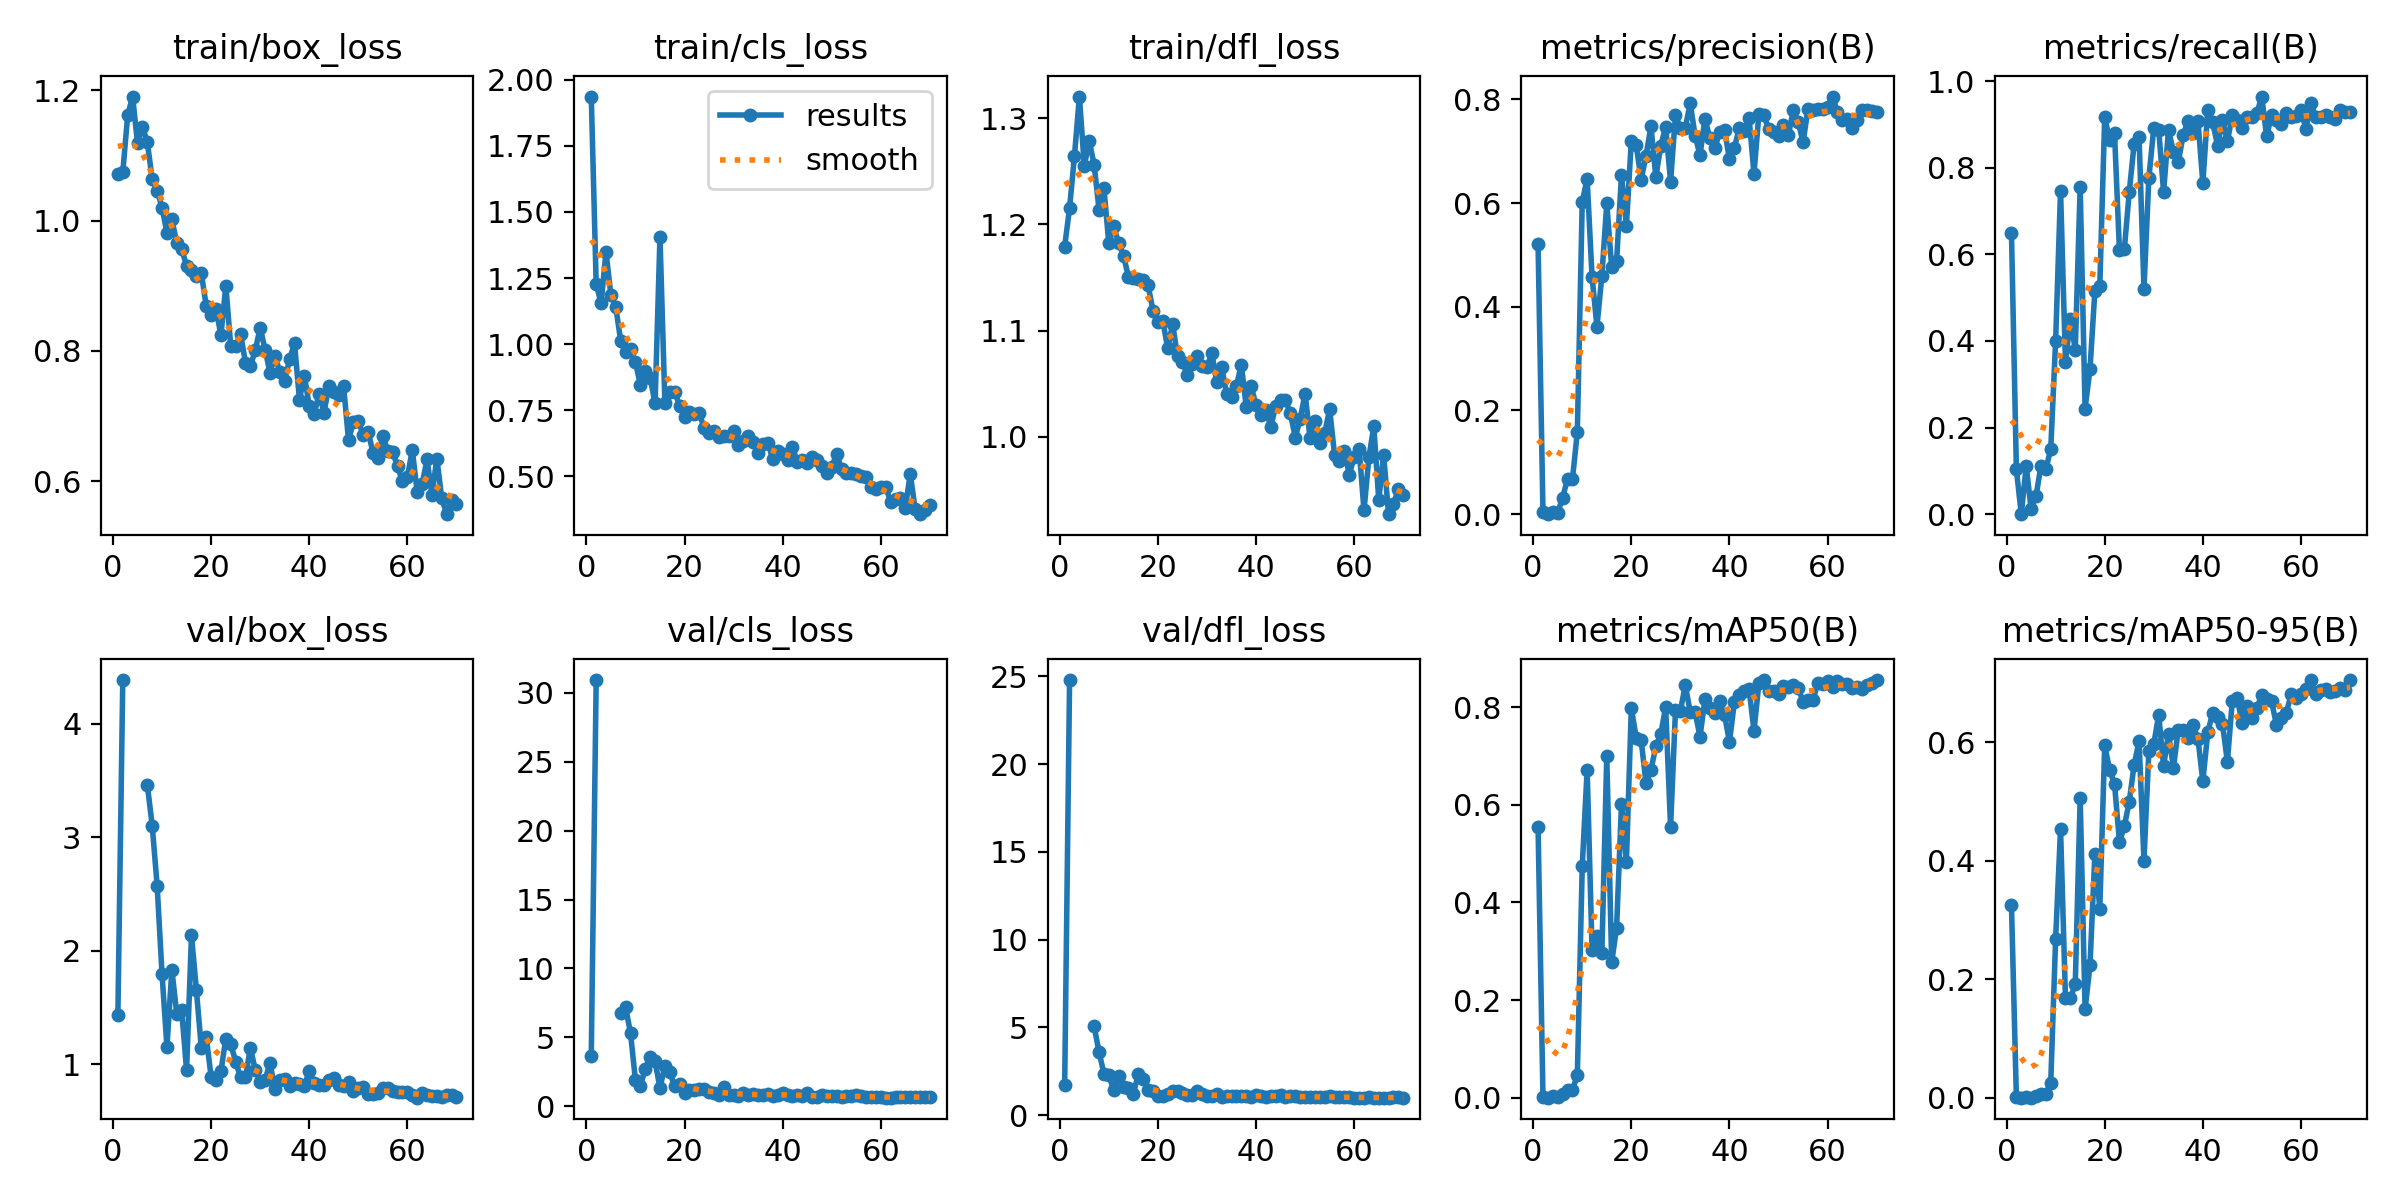

The table this chart was drawn from, first rows:
epoch, time, train/box_loss, train/cls_loss, train/dfl_loss, metrics/precision(B), metrics/recall(B), metrics/mAP50(B), metrics/mAP50-95(B), val/box_loss, val/cls_loss, val/dfl_loss, lr/pg0, lr/pg1, lr/pg2
1, 17.57, 1.072, 1.936, 1.179, 0.5202, 0.6488, 0.5539, 0.3245, 1.431, 3.645, 1.729, 0.00042, 0.00042, 0.00042
2, 34.99, 1.074, 1.228, 1.216, 0.00327, 0.1033, 0.00181, 0.00042, 4.386, 30.94, 24.79, 0.0008478, 0.0008478, 0.0008478
3, 52.01, 1.162, 1.155, 1.265, 0, 0, 0, 0, nan, nan, nan, 0.001263, 0.001263, 0.001263
4, 68.26, 1.19, 1.349, 1.32, 0.00495, 0.1116, 0.00261, 0.00092, nan, nan, nan, 0.001666, 0.001666, 0.001666
5, 85.29, 1.119, 1.186, 1.255, 0.00314, 0.0124, 0.00065, 0.00022, nan, nan, nan, 0.001887, 0.001887, 0.001887
6, 101.8, 1.144, 1.139, 1.279, 0.03136, 0.04132, 0.00709, 0.00334, nan, nan, nan, 0.001859, 0.001859, 0.001859
7, 118.3, 1.12, 1.013, 1.256, 0.06852, 0.1116, 0.01597, 0.00644, 3.462, 6.758, 5.072, 0.00183, 0.00183, 0.00183
8, 135.1, 1.063, 0.9701, 1.214, 0.06725, 0.1033, 0.01531, 0.00652, 3.102, 7.182, 3.597, 0.001802, 0.001802, 0.001802
9, 152.6, 1.046, 0.9809, 1.234, 0.1583, 0.15, 0.04612, 0.02493, 2.575, 5.29, 2.368, 0.001774, 0.001774, 0.001774
10, 169.8, 1.02, 0.9318, 1.182, 0.603, 0.4008, 0.474, 0.2685, 1.795, 1.88, 2.263, 0.001745, 0.001745, 0.001745
11, 187, 0.9809, 0.8466, 1.198, 0.6462, 0.7472, 0.6722, 0.4534, 1.152, 1.455, 1.424, 0.001717, 0.001717, 0.001717
12, 205, 1.002, 0.8966, 1.182, 0.4581, 0.3512, 0.3031, 0.1685, 1.833, 2.703, 2.22, 0.001689, 0.001689, 0.001689
13, 221.5, 0.9658, 0.8734, 1.171, 0.3616, 0.4504, 0.331, 0.1677, 1.445, 3.577, 1.612, 0.001661, 0.001661, 0.001661
14, 238.2, 0.9559, 0.776, 1.15, 0.46, 0.3801, 0.297, 0.1916, 1.474, 3.257, 1.574, 0.001632, 0.001632, 0.001632
15, 254.9, 0.9309, 1.407, 1.15, 0.5992, 0.7562, 0.6997, 0.5065, 0.9482, 1.31, 1.207, 0.001604, 0.001604, 0.001604
16, 273.2, 0.9248, 0.7785, 1.149, 0.476, 0.244, 0.2772, 0.1489, 2.135, 2.947, 2.339, 0.001576, 0.001576, 0.001576
17, 288.9, 0.9152, 0.8178, 1.148, 0.4878, 0.3345, 0.348, 0.2235, 1.654, 2.442, 2.053, 0.001547, 0.001547, 0.001547
18, 305.6, 0.9194, 0.8207, 1.143, 0.6545, 0.5165, 0.6016, 0.4118, 1.144, 1.475, 1.406, 0.001519, 0.001519, 0.001519
19, 321.3, 0.8692, 0.7674, 1.119, 0.5561, 0.5281, 0.4837, 0.3192, 1.24, 1.581, 1.357, 0.001491, 0.001491, 0.001491
20, 337, 0.8552, 0.7259, 1.109, 0.7205, 0.9174, 0.7981, 0.5945, 0.8906, 0.9402, 1.121, 0.001463, 0.001463, 0.001463
21, 353.5, 0.8647, 0.742, 1.109, 0.7118, 0.8636, 0.7378, 0.5533, 0.8573, 1.187, 1.106, 0.001434, 0.001434, 0.001434
22, 369.6, 0.8239, 0.7357, 1.083, 0.6453, 0.8796, 0.7329, 0.5294, 0.9388, 1.19, 1.184, 0.001406, 0.001406, 0.001406
23, 386.1, 0.9001, 0.7382, 1.106, 0.6909, 0.6097, 0.6443, 0.4322, 1.226, 1.217, 1.365, 0.001378, 0.001378, 0.001378
24, 403.1, 0.8071, 0.6837, 1.076, 0.7483, 0.6116, 0.6713, 0.4579, 1.179, 1.212, 1.394, 0.001349, 0.001349, 0.001349
25, 420, 0.8071, 0.6647, 1.071, 0.6499, 0.7442, 0.7199, 0.4999, 1.023, 1.016, 1.243, 0.001321, 0.001321, 0.001321
26, 438.2, 0.8266, 0.6713, 1.058, 0.7106, 0.8554, 0.7449, 0.5621, 0.8843, 0.9381, 1.13, 0.001293, 0.001293, 0.001293
27, 455.1, 0.7818, 0.6502, 1.068, 0.7472, 0.8719, 0.8004, 0.6017, 0.8855, 0.7843, 1.134, 0.001265, 0.001265, 0.001265
28, 472.9, 0.7763, 0.6519, 1.077, 0.6416, 0.5207, 0.5542, 0.4001, 1.146, 1.419, 1.389, 0.001236, 0.001236, 0.001236
29, 490.9, 0.801, 0.6543, 1.067, 0.7694, 0.7769, 0.7939, 0.5859, 0.9496, 0.8328, 1.182, 0.001208, 0.001208, 0.001208
30, 507.4, 0.8356, 0.6711, 1.066, 0.7448, 0.8926, 0.7926, 0.5965, 0.8461, 0.8296, 1.078, 0.00118, 0.00118, 0.00118
31, 524.1, 0.8017, 0.6194, 1.079, 0.7452, 0.8884, 0.8454, 0.6465, 0.8632, 0.7526, 1.076, 0.001151, 0.001151, 0.001151
32, 540.2, 0.7668, 0.6332, 1.051, 0.7924, 0.7438, 0.7902, 0.5596, 1.011, 0.9356, 1.186, 0.001123, 0.001123, 0.001123
33, 556.4, 0.7915, 0.6539, 1.066, 0.73, 0.8884, 0.79, 0.6142, 0.7791, 0.8098, 1.054, 0.001095, 0.001095, 0.001095
34, 572.6, 0.7678, 0.6313, 1.04, 0.6921, 0.8359, 0.7396, 0.5572, 0.8585, 0.8452, 1.105, 0.001067, 0.001067, 0.001067
35, 588.5, 0.754, 0.5876, 1.038, 0.7627, 0.8141, 0.816, 0.6214, 0.8674, 0.839, 1.101, 0.001038, 0.001038, 0.001038
36, 604.3, 0.7877, 0.6242, 1.048, 0.7252, 0.876, 0.7985, 0.6202, 0.8095, 0.8303, 1.088, 0.00101, 0.00101, 0.00101
37, 621.4, 0.8114, 0.6257, 1.068, 0.7054, 0.9091, 0.7882, 0.6079, 0.835, 0.8974, 1.09, 0.0009817, 0.0009817, 0.0009817
38, 638.2, 0.725, 0.5643, 1.028, 0.7368, 0.8802, 0.8121, 0.6289, 0.8284, 0.7717, 1.067, 0.0009534, 0.0009534, 0.0009534
39, 654.5, 0.7618, 0.5944, 1.048, 0.7415, 0.9091, 0.7841, 0.6057, 0.8099, 0.79, 1.052, 0.0009251, 0.0009251, 0.0009251
40, 671.1, 0.7155, 0.5864, 1.03, 0.6848, 0.7645, 0.7287, 0.534, 0.9373, 0.9819, 1.161, 0.0008969, 0.0008969, 0.0008969
41, 688.8, 0.7026, 0.5622, 1.021, 0.7063, 0.9341, 0.81, 0.6166, 0.8385, 0.7885, 1.089, 0.0008686, 0.0008686, 0.0008686
42, 704.7, 0.7341, 0.6123, 1.025, 0.7446, 0.905, 0.8257, 0.6496, 0.8132, 0.7653, 1.061, 0.0008403, 0.0008403, 0.0008403
43, 721.4, 0.7054, 0.5525, 1.009, 0.7388, 0.8512, 0.8334, 0.6427, 0.8205, 0.7746, 1.078, 0.000812, 0.000812, 0.000812
44, 738.5, 0.7453, 0.5605, 1.029, 0.7641, 0.91, 0.8371, 0.6306, 0.864, 0.71, 1.102, 0.0007837, 0.0007837, 0.0007837
45, 755.5, 0.7365, 0.5518, 1.034, 0.6565, 0.8608, 0.7516, 0.5669, 0.8766, 0.9789, 1.131, 0.0007554, 0.0007554, 0.0007554
46, 772.3, 0.732, 0.5727, 1.035, 0.7718, 0.9223, 0.8489, 0.6699, 0.8129, 0.6368, 1.062, 0.0007271, 0.0007271, 0.0007271
47, 789.9, 0.7457, 0.5601, 1.022, 0.7693, 0.9093, 0.8554, 0.6749, 0.804, 0.6812, 1.071, 0.0006989, 0.0006989, 0.0006989
48, 806.7, 0.6627, 0.5402, 0.9994, 0.7431, 0.8926, 0.8323, 0.6318, 0.8457, 0.7934, 1.092, 0.0006706, 0.0006706, 0.0006706
49, 824, 0.6912, 0.5142, 1.017, 0.7378, 0.9174, 0.8334, 0.6615, 0.7655, 0.7212, 1.033, 0.0006423, 0.0006423, 0.0006423
50, 840.5, 0.692, 0.5355, 1.041, 0.7302, 0.9171, 0.8269, 0.6414, 0.7872, 0.7541, 1.04, 0.000614, 0.000614, 0.000614
51, 858.6, 0.671, 0.5852, 0.9989, 0.7514, 0.9256, 0.8444, 0.6573, 0.7976, 0.7216, 1.059, 0.0005857, 0.0005857, 0.0005857
52, 874.9, 0.6762, 0.5279, 1.015, 0.7308, 0.9646, 0.8412, 0.6797, 0.7354, 0.6621, 1.018, 0.0005574, 0.0005574, 0.0005574
53, 892, 0.643, 0.5124, 0.9947, 0.7788, 0.8727, 0.8462, 0.6722, 0.7357, 0.7147, 1.011, 0.0005291, 0.0005291, 0.0005291
54, 908.6, 0.6349, 0.5131, 1.004, 0.757, 0.9215, 0.8393, 0.6692, 0.7428, 0.7042, 1.029, 0.0005009, 0.0005009, 0.0005009
55, 925, 0.6696, 0.5088, 1.026, 0.717, 0.9107, 0.8117, 0.629, 0.794, 0.7971, 1.071, 0.0004726, 0.0004726, 0.0004726
56, 940.7, 0.6455, 0.4995, 0.9831, 0.7819, 0.9008, 0.8149, 0.641, 0.7861, 0.7214, 1.044, 0.0004443, 0.0004443, 0.0004443
57, 957.1, 0.6448, 0.4958, 0.9775, 0.7798, 0.9256, 0.8138, 0.6494, 0.7651, 0.6777, 1.027, 0.000416, 0.000416, 0.000416
58, 974.3, 0.6226, 0.4595, 0.987, 0.7818, 0.9178, 0.8498, 0.6813, 0.7571, 0.6651, 1.025, 0.0003877, 0.0003877, 0.0003877
59, 992.6, 0.5995, 0.4503, 0.9646, 0.782, 0.9192, 0.8482, 0.6743, 0.7555, 0.6785, 1.024, 0.0003594, 0.0003594, 0.0003594
60, 1009, 0.6065, 0.46, 0.9814, 0.7846, 0.933, 0.8527, 0.6818, 0.7529, 0.6271, 1.006, 0.0003311, 0.0003311, 0.0003311
... 10 more rows
